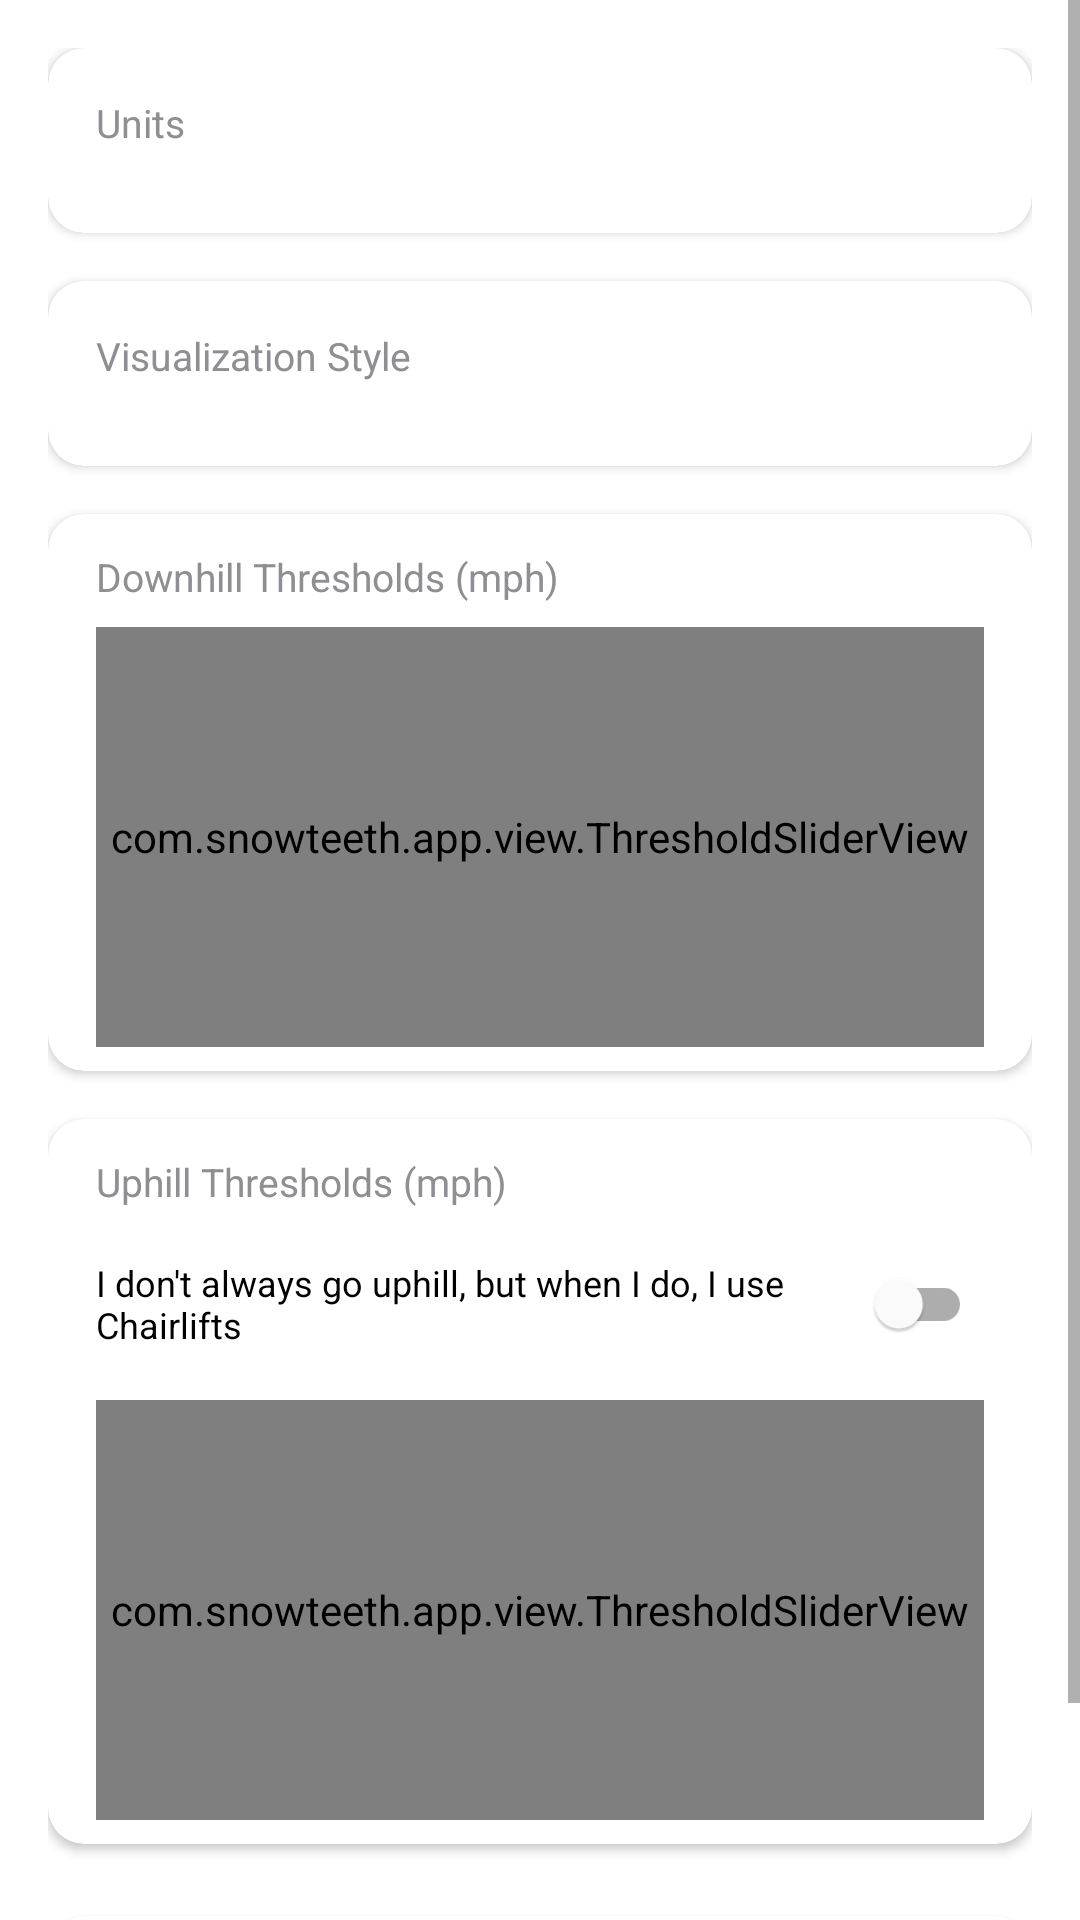

This screen was rendered from an Android layout file. Write that file and the resources it references.
<!-- AndroidManifest.xml: application theme Theme.SnowTeeth -->
<!-- res/layout/activity_configuration.xml -->
<?xml version="1.0" encoding="utf-8"?>
<ScrollView
    xmlns:android="http://schemas.android.com/apk/res/android"
    xmlns:app="http://schemas.android.com/apk/res-auto"
    android:layout_width="match_parent"
    android:layout_height="match_parent"
    android:fillViewport="true">

    <LinearLayout
        android:layout_width="match_parent"
        android:layout_height="wrap_content"
        android:orientation="vertical"
        android:padding="16dp">

        
        <com.google.android.material.card.MaterialCardView
            android:layout_width="match_parent"
            android:layout_height="wrap_content"
            android:layout_marginBottom="16dp"
            app:cardElevation="2dp"
            app:cardCornerRadius="12dp">

            <LinearLayout
                android:layout_width="match_parent"
                android:layout_height="wrap_content"
                android:orientation="vertical"
                android:padding="16dp">

                <TextView
                    android:layout_width="wrap_content"
                    android:layout_height="wrap_content"
                    android:text="Units"
                    android:textSize="13sp"
                    android:textColor="@color/gray"
                    android:layout_marginBottom="12dp"/>

                <com.google.android.material.button.MaterialButtonToggleGroup
                    android:id="@+id/toggleGroupUnits"
                    android:layout_width="match_parent"
                    android:layout_height="wrap_content"
                    app:singleSelection="true"
                    app:selectionRequired="true">

                    <Button
                        android:id="@+id/btnEmpire"
                        style="@style/Widget.MaterialComponents.Button.OutlinedButton"
                        android:layout_width="0dp"
                        android:layout_height="wrap_content"
                        android:layout_weight="1"
                        android:text="Empire!"
                        android:textSize="14sp"
                        android:textAllCaps="false"/>

                    <Button
                        android:id="@+id/btnScience"
                        style="@style/Widget.MaterialComponents.Button.OutlinedButton"
                        android:layout_width="0dp"
                        android:layout_height="wrap_content"
                        android:layout_weight="1"
                        android:text="Science!"
                        android:textSize="14sp"
                        android:textAllCaps="false"/>
                </com.google.android.material.button.MaterialButtonToggleGroup>
            </LinearLayout>
        </com.google.android.material.card.MaterialCardView>

        
        <com.google.android.material.card.MaterialCardView
            android:layout_width="match_parent"
            android:layout_height="wrap_content"
            android:layout_marginBottom="16dp"
            app:cardElevation="2dp"
            app:cardCornerRadius="12dp">

            <LinearLayout
                android:layout_width="match_parent"
                android:layout_height="wrap_content"
                android:orientation="vertical"
                android:padding="16dp">

                <TextView
                    android:layout_width="wrap_content"
                    android:layout_height="wrap_content"
                    android:text="Visualization Style"
                    android:textSize="13sp"
                    android:textColor="@color/gray"
                    android:layout_marginBottom="12dp"/>

                <com.google.android.material.button.MaterialButtonToggleGroup
                    android:id="@+id/toggleGroupVisStyle"
                    android:layout_width="match_parent"
                    android:layout_height="wrap_content"
                    app:singleSelection="true"
                    app:selectionRequired="true">

                    <Button
                        android:id="@+id/btnFlame"
                        style="@style/Widget.MaterialComponents.Button.OutlinedButton"
                        android:layout_width="0dp"
                        android:layout_height="wrap_content"
                        android:layout_weight="1"
                        android:text="@string/flame"
                        android:textSize="14sp"
                        android:textAllCaps="false"/>

                    <Button
                        android:id="@+id/btnData"
                        style="@style/Widget.MaterialComponents.Button.OutlinedButton"
                        android:layout_width="0dp"
                        android:layout_height="wrap_content"
                        android:layout_weight="1"
                        android:text="@string/data"
                        android:textSize="14sp"
                        android:textAllCaps="false"/>

                    <Button
                        android:id="@+id/btnYeti"
                        style="@style/Widget.MaterialComponents.Button.OutlinedButton"
                        android:layout_width="0dp"
                        android:layout_height="wrap_content"
                        android:layout_weight="1"
                        android:text="@string/yeti"
                        android:textSize="14sp"
                        android:textAllCaps="false"/>
                </com.google.android.material.button.MaterialButtonToggleGroup>
            </LinearLayout>
        </com.google.android.material.card.MaterialCardView>

        
        <com.google.android.material.card.MaterialCardView
            android:layout_width="match_parent"
            android:layout_height="wrap_content"
            android:layout_marginBottom="16dp"
            app:cardElevation="2dp"
            app:cardCornerRadius="12dp">

            <LinearLayout
                android:layout_width="match_parent"
                android:layout_height="wrap_content"
                android:orientation="vertical"
                android:paddingHorizontal="16dp"
                android:paddingTop="12dp"
                android:paddingBottom="8dp">

                <TextView
                    android:id="@+id/tvDownhillHeader"
                    android:layout_width="wrap_content"
                    android:layout_height="wrap_content"
                    android:text="Downhill Thresholds (mph)"
                    android:textSize="13sp"
                    android:textColor="@color/gray"
                    android:layout_marginBottom="8dp"/>

                <com.snowteeth.app.view.ThresholdSliderView
                    android:id="@+id/sliderDownhill"
                    android:layout_width="match_parent"
                    android:layout_height="140dp"/>
            </LinearLayout>
        </com.google.android.material.card.MaterialCardView>

        
        <com.google.android.material.card.MaterialCardView
            android:layout_width="match_parent"
            android:layout_height="wrap_content"
            android:layout_marginBottom="24dp"
            app:cardElevation="2dp"
            app:cardCornerRadius="12dp">

            <LinearLayout
                android:layout_width="match_parent"
                android:layout_height="wrap_content"
                android:orientation="vertical"
                android:paddingHorizontal="16dp"
                android:paddingTop="12dp"
                android:paddingBottom="8dp">

                <TextView
                    android:id="@+id/tvUphillHeader"
                    android:layout_width="wrap_content"
                    android:layout_height="wrap_content"
                    android:text="Uphill Thresholds (mph)"
                    android:textSize="13sp"
                    android:textColor="@color/gray"
                    android:layout_marginBottom="8dp"/>

                <LinearLayout
                    android:layout_width="match_parent"
                    android:layout_height="wrap_content"
                    android:orientation="horizontal"
                    android:gravity="center_vertical"
                    android:layout_marginBottom="8dp">

                    <TextView
                        android:layout_width="0dp"
                        android:layout_height="wrap_content"
                        android:layout_weight="1"
                        android:text="I don't always go uphill, but when I do, I use Chairlifts"
                        android:textSize="12sp"
                        android:textColor="@android:color/black"/>

                    <com.google.android.material.switchmaterial.SwitchMaterial
                        android:id="@+id/switchAlternateAscent"
                        android:layout_width="wrap_content"
                        android:layout_height="wrap_content"
                        android:scaleX="0.8"
                        android:scaleY="0.8"/>
                </LinearLayout>

                <com.snowteeth.app.view.ThresholdSliderView
                    android:id="@+id/sliderUphill"
                    android:layout_width="match_parent"
                    android:layout_height="140dp"/>
            </LinearLayout>
        </com.google.android.material.card.MaterialCardView>

        
        <com.google.android.material.card.MaterialCardView
            android:layout_width="match_parent"
            android:layout_height="wrap_content"
            android:layout_marginBottom="16dp"
            app:cardElevation="2dp"
            app:cardCornerRadius="12dp">

            <Button
                android:id="@+id/btnReset"
                style="@style/Widget.MaterialComponents.Button.TextButton"
                android:layout_width="match_parent"
                android:layout_height="wrap_content"
                android:text="Reset to Defaults"
                android:textColor="@color/red"
                android:textAllCaps="false"
                android:padding="16dp"/>
        </com.google.android.material.card.MaterialCardView>

    </LinearLayout>
</ScrollView>
<!-- resources referenced by this layout -->
<resources>
  <color name="gray">#8E8E93</color>
  <color name="red">#FF3B30</color>
  <string name="data">Data</string>
  <string name="flame">Flame</string>
  <string name="yeti">Yeti</string>
  <style name="Theme.SnowTeeth" parent="Theme.MaterialComponents.DayNight.NoActionBar">
          <item name="colorPrimary">@color/blue</item>
          <item name="colorPrimaryVariant">@color/blue_dark</item>
          <item name="colorOnPrimary">#FFFFFF</item>
          <item name="colorSecondary">@color/blue</item>
          <item name="colorSecondaryVariant">@color/blue_dark</item>
          <item name="colorOnSecondary">#FFFFFF</item>
      </style>
  <color name="blue">#007AFF</color>
  <color name="blue_dark">#0051D5</color>
</resources>
